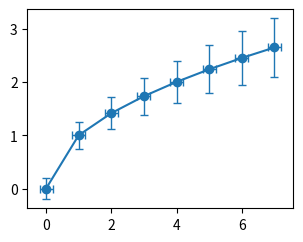

This figure's Python source:
# Written by calculate-plot 0.1.0: this script draws the same figure with Matplotlib 3.11.2.
import locale

import matplotlib.pyplot as plt

# Text is shaped for the language of the locale: this is the one the figure was made with.
try:
    locale.setlocale(locale.LC_CTYPE, "C.UTF-8")
except locale.Error:
    locale.setlocale(locale.LC_CTYPE, "C")

plt.rcParams.update({
    'backend_fallback': False,
})
fig1 = plt.figure(figsize=(3.2, 2.4), dpi=100)
ax1 = fig1.add_axes((0.12, 0.12, 0.83, 0.83))
ax1.errorbar([0, 1, 2, 3, 4, 5, 6, 7], [0.0, 1.0, 1.4142135623730951, 1.7320508075688772, 2.0, 2.23606797749979, 2.449489742783178, 2.6457513110645907], yerr=[0.2, 0.25, 0.30000000000000004, 0.35000000000000003, 0.4, 0.45, 0.5, 0.55], xerr=0.2, fmt='o-', capsize=3, elinewidth=1)

if __name__ == "__main__":
    plt.show()
